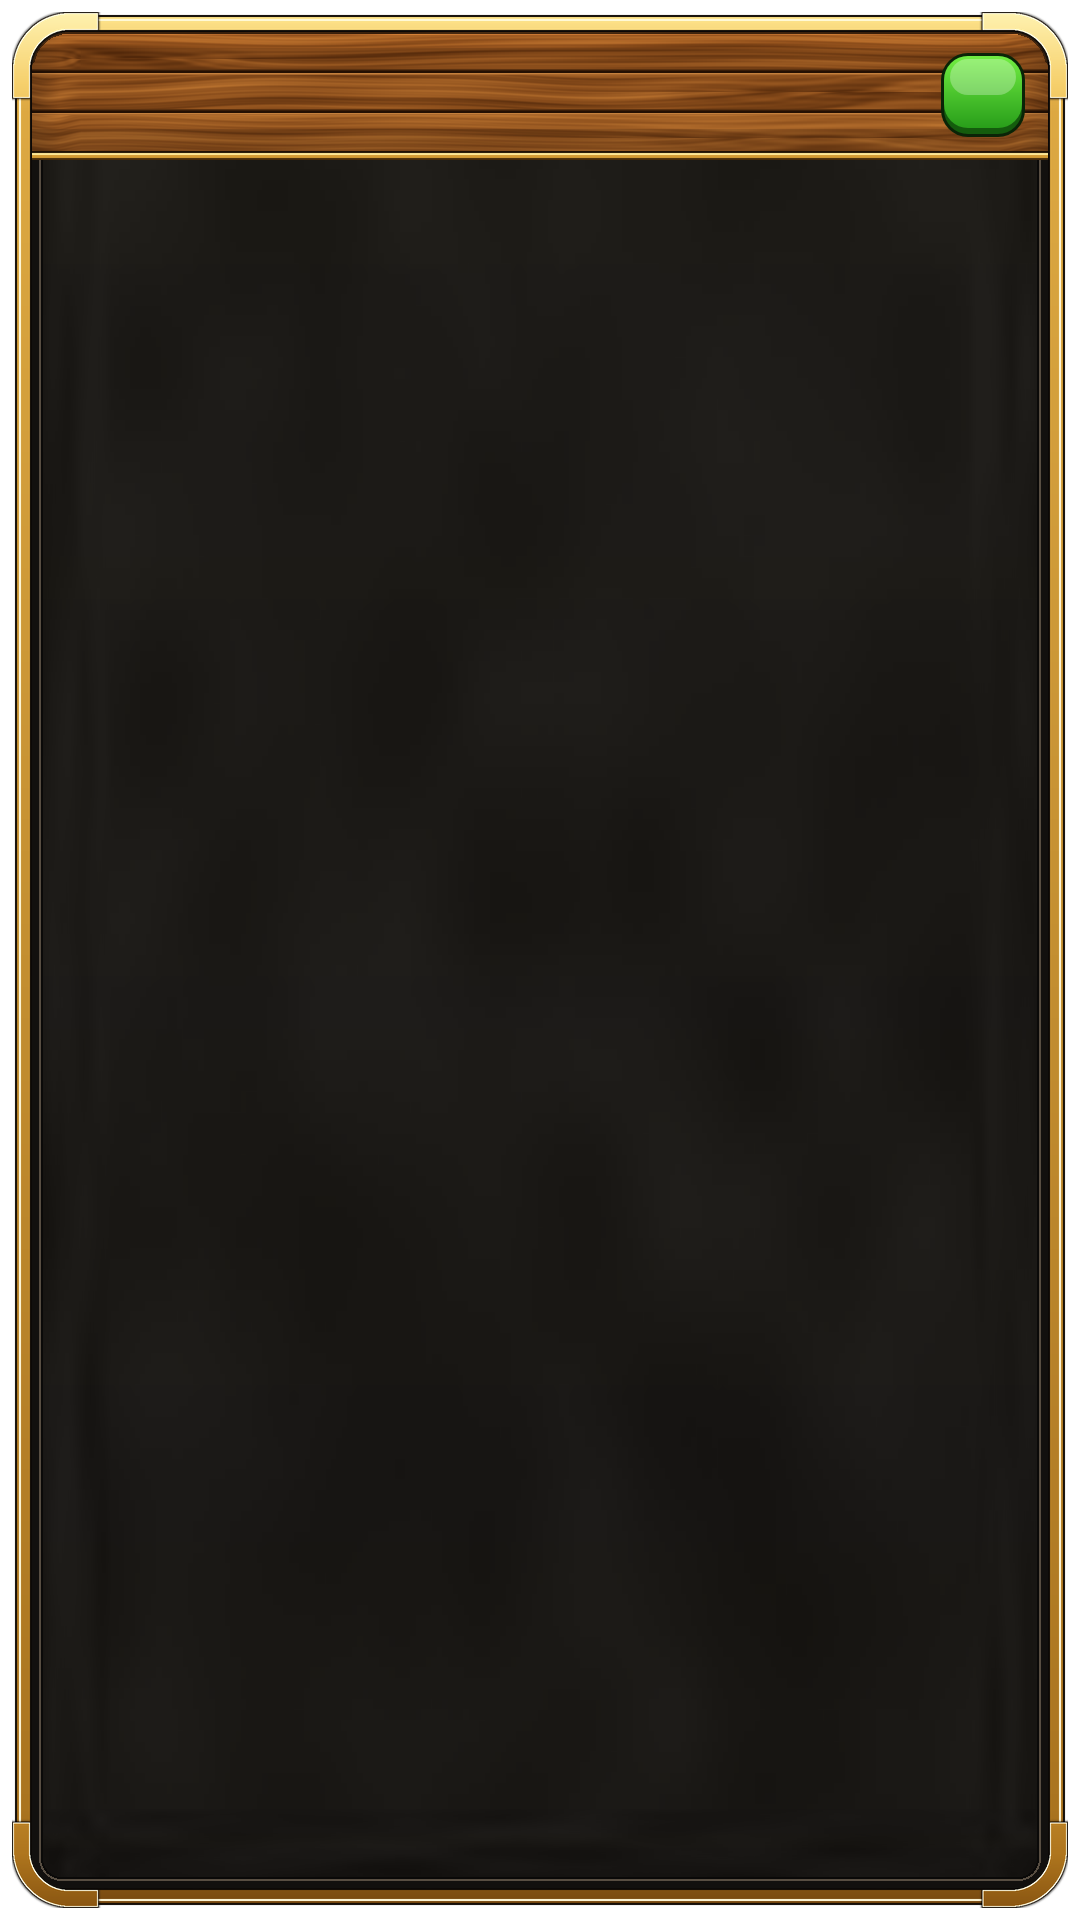

Write the Android layout XML for this screen, with the resource values it uses.
<!-- AndroidManifest.xml: application theme Theme.ChiefTimer -->
<!-- res/layout/widget_root_small.xml -->
<?xml version="1.0" encoding="utf-8"?>
<FrameLayout xmlns:android="http://schemas.android.com/apk/res/android"
    xmlns:tools="http://schemas.android.com/tools"
    android:layout_width="match_parent"
    android:layout_height="match_parent"
    android:forceDarkAllowed="false"
    android:padding="4dp"
    android:background="@android:color/transparent"
    tools:targetApi="29">

    <LinearLayout
        android:id="@+id/panel"
        android:layout_width="match_parent"
        android:layout_height="match_parent"
        android:background="@drawable/widget_panel_tavern_9p"
        android:orientation="vertical">

        <LinearLayout
            android:id="@+id/header"
            android:layout_width="match_parent"
            android:layout_height="wrap_content"
            android:background="@drawable/widget_header_tavern"
            android:gravity="center_vertical"
            android:orientation="horizontal">

            <ImageView
                android:id="@+id/who_th_icon"
                android:layout_width="22dp"
                android:layout_height="22dp"
                android:layout_marginEnd="5dp"
                android:scaleType="fitCenter"
                android:visibility="gone" />

            <TextView
                android:id="@+id/who"
                android:layout_width="0dp"
                android:layout_height="wrap_content"
                android:layout_weight="1"
                android:fontFamily="@font/lilita_one"
                android:textStyle="bold"
                android:shadowColor="#E6000000"
                android:shadowDy="1.5"
                android:shadowRadius="2"
                android:singleLine="true"
                android:textColor="#FFFFFF"
                android:textSize="14sp" />

            <LinearLayout
                android:id="@+id/sync_button"
                android:layout_width="28dp"
                android:layout_height="28dp"
                android:background="@drawable/btn_sync_tavern"
                android:contentDescription="@string/sync_from_clipboard"
                android:gravity="center">

                <ImageView
                    android:layout_width="14dp"
                    android:layout_height="14dp"
                    android:tint="#FFFFFF"
                    android:src="@drawable/ic_sync" />
            </LinearLayout>
        </LinearLayout>

        <RelativeLayout
            android:id="@+id/empty"
            android:layout_width="match_parent"
            android:layout_height="0dp"
            android:layout_weight="1"
            android:visibility="gone">

            <TextView
                android:id="@+id/empty_text"
                android:layout_width="wrap_content"
                android:layout_height="wrap_content"
                android:layout_centerInParent="true"
                android:fontFamily="@font/lilita_one"
                android:gravity="center"
                android:textColor="#FFFFFF"
                android:textSize="12sp" />
        </RelativeLayout>

        <LinearLayout
            android:id="@+id/content"
            android:layout_width="match_parent"
            android:layout_height="0dp"
            android:layout_weight="1"
            android:orientation="vertical"
            android:padding="4dp">

            <ListView
                android:id="@+id/list"
                android:layout_width="match_parent"
                android:layout_height="match_parent"
                android:clipToPadding="false"
                android:paddingTop="1dp"
                android:paddingBottom="1dp"
                android:divider="@null"
                android:dividerHeight="0dp"
                android:scrollbars="none" />
        </LinearLayout>
    </LinearLayout>
</FrameLayout>
<!-- resources referenced by this layout -->
<resources>
  <!-- drawable btn_sync_tavern (drawable) -->
  <?xml version="1.0" encoding="utf-8"?>
  <layer-list xmlns:android="http://schemas.android.com/apk/res/android">
      <item>
          <shape android:shape="rectangle">
              <corners android:radius="9dp" />
              <solid android:color="#0A2407" />
          </shape>
      </item>
      <item android:left="1dp" android:top="1dp" android:right="1dp" android:bottom="1dp">
          <shape android:shape="rectangle">
              <corners android:radius="8dp" />
              <solid android:color="#145C0D" />
          </shape>
      </item>
      <item android:left="1dp" android:top="1dp" android:right="1dp" android:bottom="3dp">
          <shape android:shape="rectangle">
              <corners android:radius="8dp" />
              <gradient
                  android:angle="270"
                  android:startColor="#72EE42"
                  android:endColor="#289E1A" />
          </shape>
      </item>
      <item android:left="3dp" android:top="2dp" android:right="3dp" android:bottom="14dp">
          <shape android:shape="rectangle">
              <corners android:radius="6dp" />
              <solid android:color="#48FFFFFF" />
          </shape>
      </item>
  </layer-list>
  <string name="sync_from_clipboard">Sync from clipboard</string>
  <style name="Theme.ChiefTimer" parent="android:Theme.Material.NoActionBar">
          <item name="android:windowLightStatusBar">false</item>
          <item name="android:windowBackground">@color/splash_bg</item>
      </style>
</resources>
